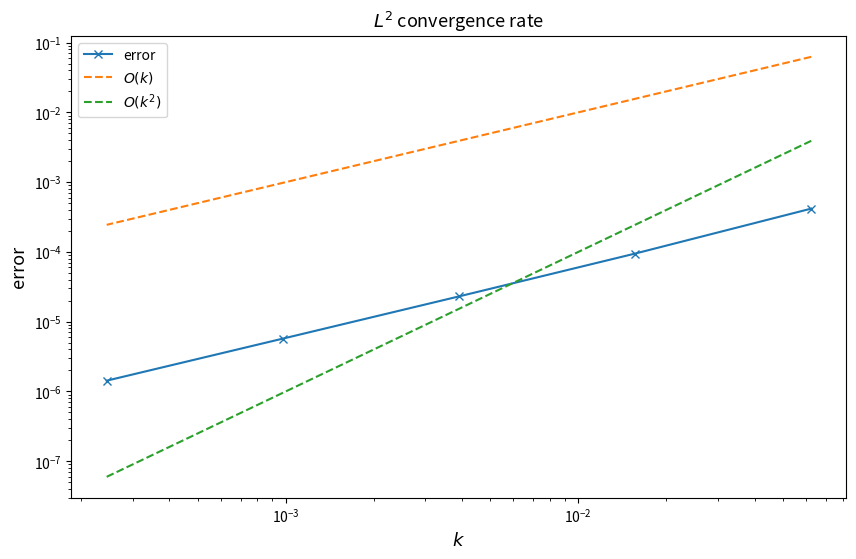

Write the Python code that produced this figure.
import matplotlib.pyplot as plt
import numpy as np
import numpy.linalg as lin
import scipy.sparse as sp
from scipy.sparse.linalg import spsolve


def build_massMatrix(N):
    a = 1/6 * np.ones(N-1)
    M = sp.diags(a,-1) + sp.diags(a,1) + 2/3 * sp.eye(N)
    return 1/(N+1) * M


def build_rigidityMatrix(N):
    a = -1 * np.ones(N-1)
    M = sp.diags(a,-1) + sp.diags(a,1) + 2*sp.eye(N)
    return (N+1) * M


def f(t,x):
    return np.exp(-t)*((np.pi**2-1)*x*np.sin(np.pi*x)-2*np.pi*np.cos(np.pi*x))


def initial_value(x):
    return x*np.sin(np.pi*x)


def exact_solution_at_1(x):
    return np.exp(-1)*x*np.sin(np.pi*x)


def build_F(t,N):
    h = 1/(N+1)
    i_values = np.arange(N)
    return h * 1/3 * (f(t, h * (i_values + 0.5)) + f(t, h * (i_values + 1)) + f(t, h * (i_values + 1.5)))


def FEM_theta(N,M,theta):
    k = 1/M
    grid = (1/(N+1))*(np.arange(N)+1)
    u_sol = initial_value(grid)
    MatrixM = build_massMatrix(N)
    MatrixA = build_rigidityMatrix(N)
    B_theta = MatrixM + k*theta*MatrixA
    C_theta = MatrixM - k*(1-theta)*MatrixA
    
    B_theta = B_theta.tocsr() 
    C_theta = C_theta.tocsr()
    
    for i in range(M):
        F_theta = k*theta*build_F(k*(i+1),N) + k*(1-theta)*build_F(k*i,N)
        RHS = C_theta@u_sol + F_theta
        u_sol = spsolve(B_theta, RHS)
        
    return u_sol


#### error analysis ####
nb_samples = 5
N = np.power(2, np.arange(2, 2 + nb_samples))-1
# M in the case of 3 f)
M = np.power(4, np.arange(2, 2 + nb_samples))
# M in the case of 3 e)
# M = np.power(2, np.arange(2, 2 + nb_samples))
theta=1 #Change the theta to 0.5 or 1 when needed in 3 e)-f)


#### Do not change any code below! ####
l2error = np.zeros(nb_samples) 
k =  1 / M

try:
   for i in range(nb_samples):
      l2error[i] = (1 / (N[i]+1)) ** (1 / 2) * lin.norm(exact_solution_at_1((1/(N[i]+1))*(np.arange(N[i])+1)) - FEM_theta(N[i], M[i],theta), ord=2)
      if np.isnan(l2error[i])==True:
          raise Exception("Error unbounded. Plots not shown.")
   conv_rate = np.polyfit(np.log(k), np.log(l2error), deg=1)
   if conv_rate[0]<0:
       raise Exception("Error unbounded. Plots not shown.")
   print(f"FEM method with theta={theta} converges: Convergence rate in discrete $L^2$ norm with respect to time step $k$: {conv_rate[0]}")
   plt.figure(figsize=[10, 6])
   plt.loglog(k, l2error, '-x', label='error')
   plt.loglog(k, k, '--', label='$O(k)$')
   plt.loglog(k, k**2, '--', label='$O(k^2)$')
   plt.title('$L^2$ convergence rate', fontsize=13)
   plt.xlabel('$k$', fontsize=13)
   plt.ylabel('error', fontsize=13)
   plt.legend()
   plt.plot()
   plt.show()
except Exception as e:
    print(e)
